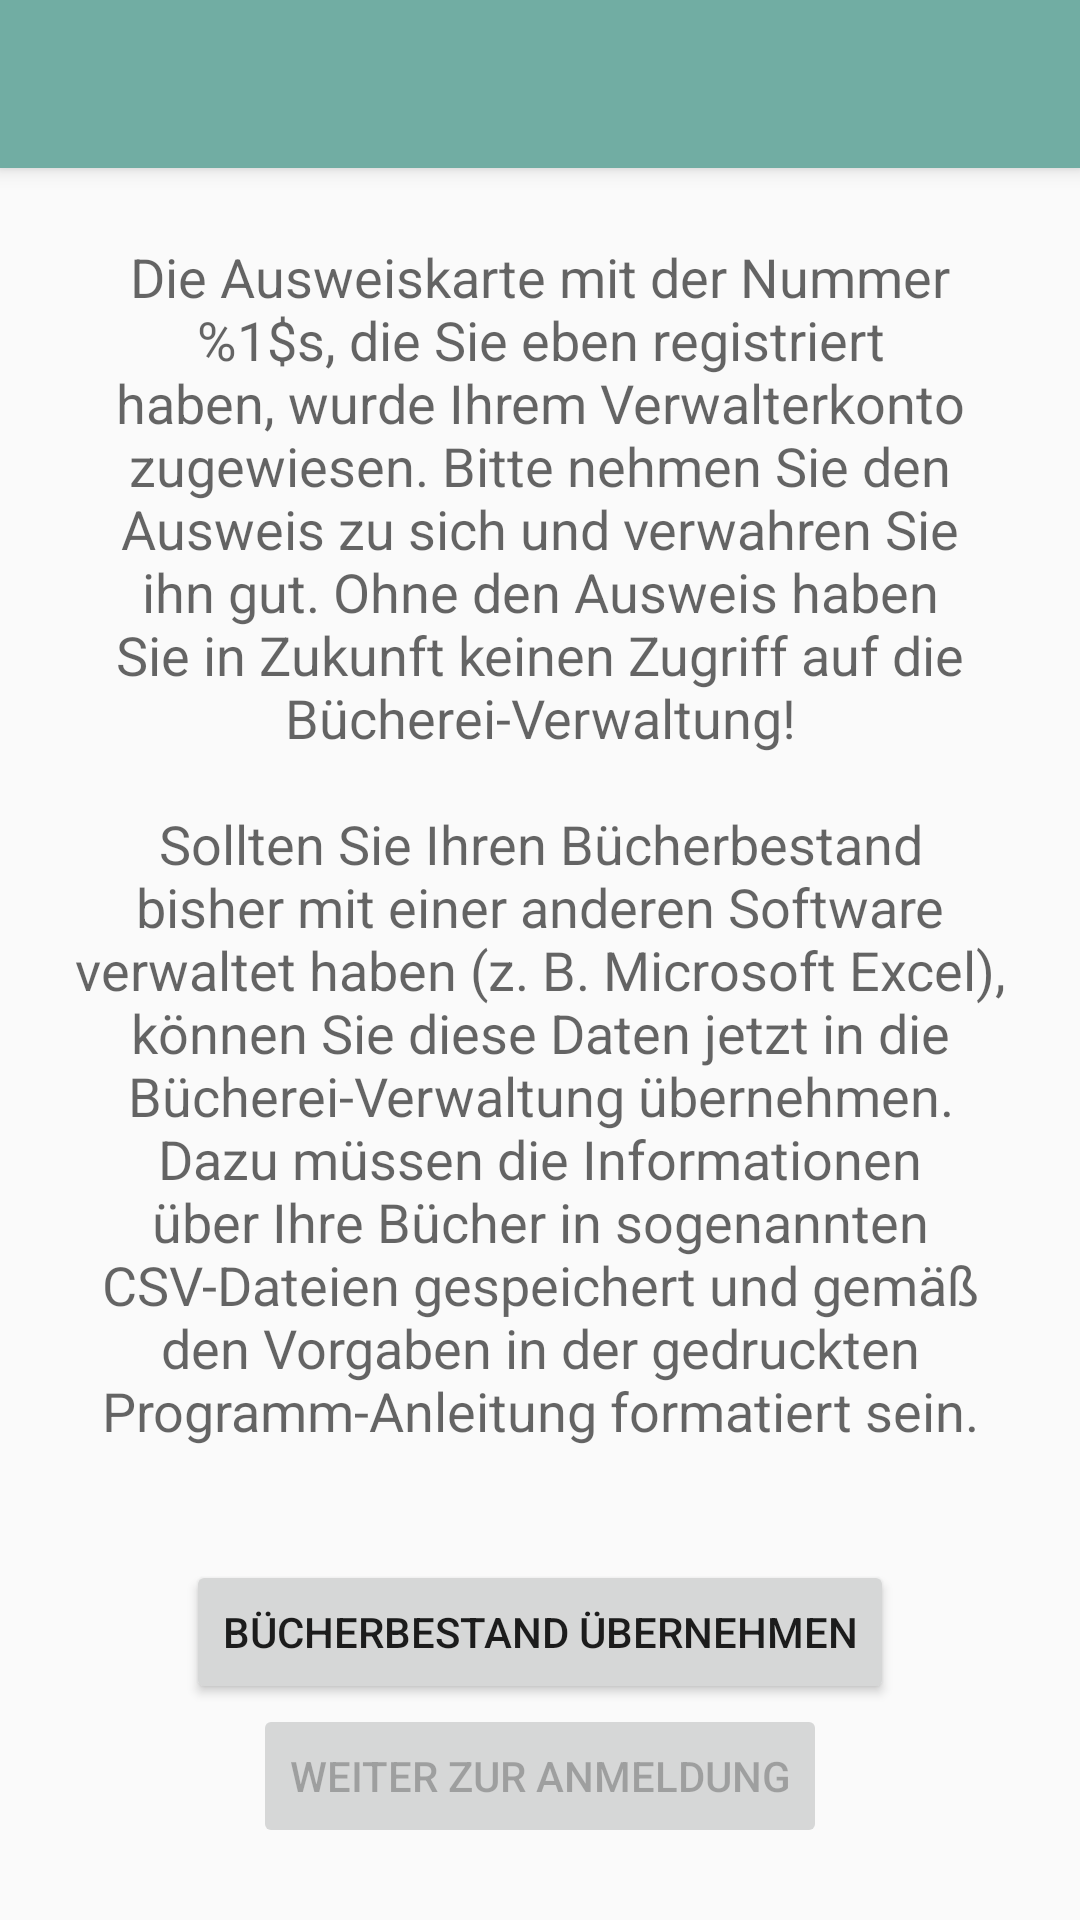

Here is an Android app screen rendered from its layout file. Give the layout XML and the strings, colors and styles it references.
<!-- AndroidManifest.xml: application theme AppTheme -->
<!-- res/layout/first_run_3.xml -->
<?xml version="1.0" encoding="utf-8"?>
<RelativeLayout
    xmlns:android="http://schemas.android.com/apk/res/android"
    xmlns:tools="http://schemas.android.com/tools"
    android:layout_width="match_parent"
    android:layout_height="match_parent"
    tools:context="de.fahimu.schlib.app.FirstRun3Activity">

    <include
        android:id="@+id/toolbar"
        layout="@layout/toolbar" />

    <LinearLayout
        android:layout_width="match_parent"
        android:layout_height="match_parent"
        android:layout_below="@id/toolbar"
        android:descendantFocusability="blocksDescendants"
        android:orientation="vertical"
        android:padding="24dp">

        <TextView
            android:id="@+id/first_run_3_explanation"
            android:layout_width="match_parent"
            android:layout_height="0dp"
            android:layout_weight="1"
            android:gravity="center"
            android:paddingBottom="24dp"
            android:text="@string/first_run_3_explanation"
            android:textAppearance="?android:attr/textAppearanceMedium" />

        <Button
            android:id="@+id/first_run_3_importCSV"
            android:layout_width="wrap_content"
            android:layout_height="wrap_content"
            android:layout_gravity="center_horizontal"
            android:onClick="onImportCSVClicked"
            android:text="@string/first_run_3_importCSV" />

        <Button
            android:id="@+id/first_run_3_gotoLogin"
            android:layout_width="wrap_content"
            android:layout_height="wrap_content"
            android:layout_gravity="center_horizontal"
            android:enabled="false"
            android:onClick="onGotoLoginClicked"
            android:text="@string/first_run_3_gotoLogin" />

    </LinearLayout>

</RelativeLayout>
<!-- res/layout/toolbar.xml (included above) -->
<?xml version="1.0" encoding="utf-8"?>
<merge xmlns:android="http://schemas.android.com/apk/res/android">

    <android.support.v7.widget.Toolbar
        android:id="@+id/toolbar"
        xmlns:android="http://schemas.android.com/apk/res/android"
        xmlns:app="http://schemas.android.com/apk/res-auto"
        android:layout_width="match_parent"
        android:layout_height="?attr/actionBarSize"
        android:background="?attr/colorPrimary"
        android:elevation="4dp"
        android:theme="@style/ThemeOverlay.AppCompat.ActionBar"
        app:popupTheme="@style/ThemeOverlay.AppCompat.Light">
    </android.support.v7.widget.Toolbar>

</merge>
<!-- resources referenced by this layout -->
<resources>
  <string name="first_run_3_explanation">
          Die Ausweiskarte mit der Nummer %1$s, die Sie eben registriert haben, wurde Ihrem Verwalterkonto
          zugewiesen. Bitte nehmen Sie den Ausweis zu sich und verwahren Sie ihn gut. Ohne den Ausweis haben
          Sie in Zukunft keinen Zugriff auf die Bücherei-Verwaltung!\n
          \nSollten Sie Ihren Bücherbestand bisher mit einer anderen Software verwaltet haben (z. B. Microsoft Excel),
          können Sie diese Daten jetzt in die Bücherei-Verwaltung übernehmen. Dazu müssen die Informationen über Ihre
          Bücher in sogenannten CSV-Dateien gespeichert und gemäß den Vorgaben in der gedruckten Programm-Anleitung
          formatiert sein.\n
          \nSchließen Sie dazu das Tablet an einen PC an, kopieren dann die CSV-Dateien in das eben erzeugte
          Verzeichnis \"%2$s\" und kehren danach hierher zurück, um die CSV-Dateien zu lesen und den Bücherbestand
          zu übernehmen.
      </string>
  <string name="first_run_3_gotoLogin">Weiter zur Anmeldung</string>
  <string name="first_run_3_importCSV">Bücherbestand übernehmen</string>
  <style name="AppTheme" parent="@style/Theme.Design.Light.NoActionBar">
          <item name="colorPrimary">@color/color_primary</item>
          <item name="colorPrimaryDark">@color/color_primary_dark</item>
      </style>
  <color name="color_primary">#71ada3</color>
  <color name="color_primary_dark">#377a6f</color>
</resources>
